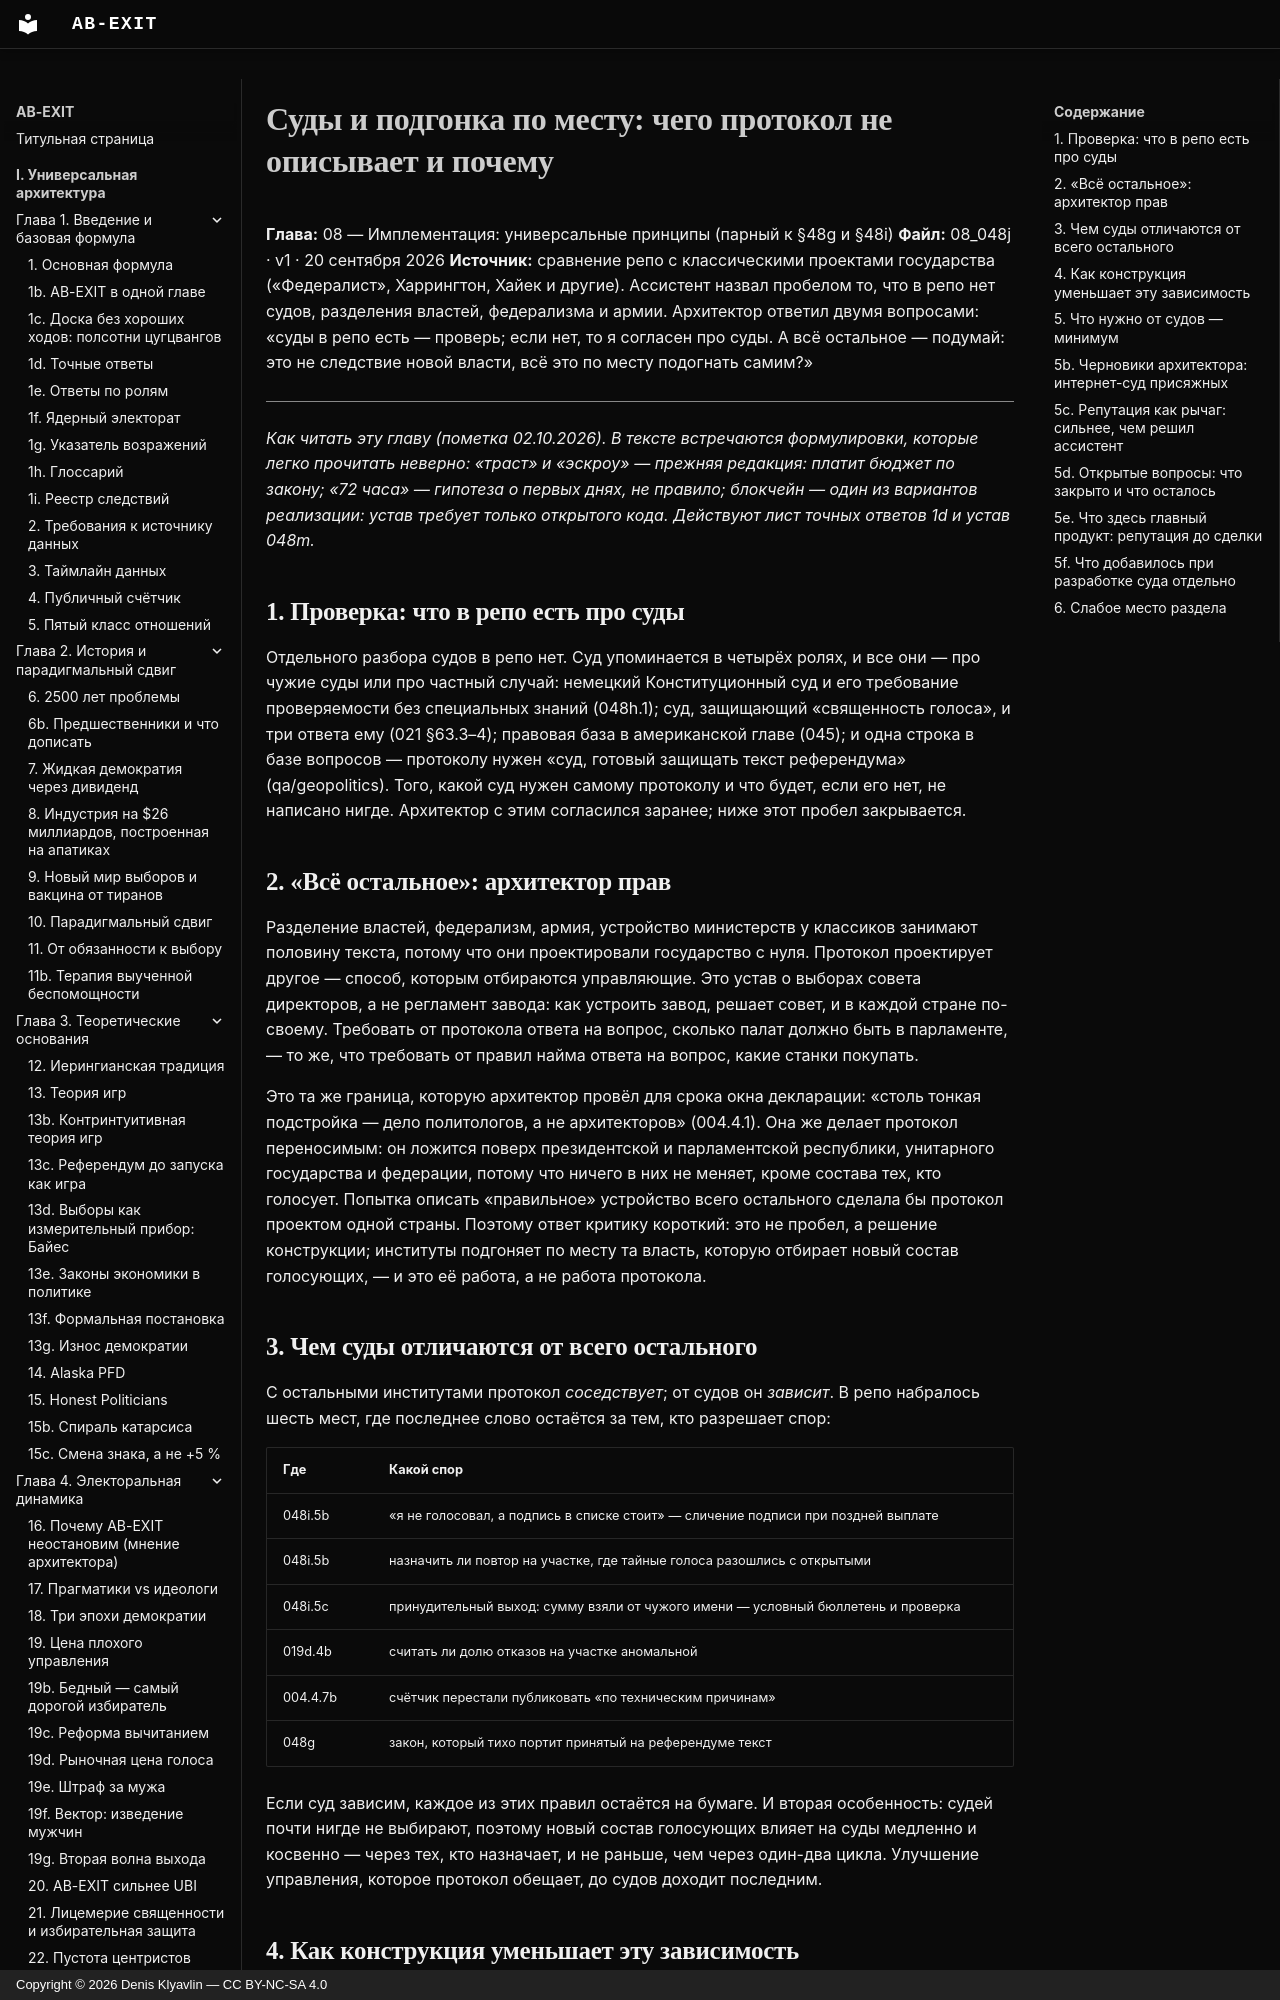

repository: Denis-Kliavlin/ab-exit · page: 08-implementation/048j-courts-and-local-tuning/index.html · generator: mkdocs · copyright: Copyright © 2026 Denis Klyavlin — CC BY-NC-SA 4.0

# Суды и подгонка по месту: чего протокол не описывает и почему

**Глава:** 08 — Имплементация: универсальные принципы (парный к §48g и §48i)
**Файл:** 08_048j · v1 · 20 сентября 2026
**Источник:** сравнение репо с классическими проектами государства («Федералист», Харрингтон, Хайек и другие). Ассистент назвал пробелом то, что в репо нет судов, разделения властей, федерализма и армии. Архитектор ответил двумя вопросами: «суды в репо есть — проверь; если нет, то я согласен про суды. А всё остальное — подумай: это не следствие новой власти, всё это по месту подогнать самим?»

---

*Как читать эту главу (пометка 02.10.2026). В тексте встречаются формулировки, которые легко прочитать неверно: «траст» и «эскроу» — прежняя редакция: платит бюджет по закону; «72 часа» — гипотеза о первых днях, не правило; блокчейн — один из вариантов реализации: устав требует только открытого кода. Действуют лист точных ответов 1d и устав 048m.*

## 1. Проверка: что в репо есть про суды

Отдельного разбора судов в репо нет. Суд упоминается в четырёх ролях, и все они — про чужие суды или про частный случай: немецкий Конституционный суд и его требование проверяемости без специальных знаний (048h.1); суд, защищающий «священность голоса», и три ответа ему (021 §63.3–4); правовая база в американской главе (045); и одна строка в базе вопросов — протоколу нужен «суд, готовый защищать текст референдума» (qa/geopolitics). Того, какой суд нужен самому протоколу и что будет, если его нет, не написано нигде. Архитектор с этим согласился заранее; ниже этот пробел закрывается.

## 2. «Всё остальное»: архитектор прав

Разделение властей, федерализм, армия, устройство министерств у классиков занимают половину текста, потому что они проектировали государство с нуля. Протокол проектирует другое — способ, которым отбираются управляющие. Это устав о выборах совета директоров, а не регламент завода: как устроить завод, решает совет, и в каждой стране по-своему. Требовать от протокола ответа на вопрос, сколько палат должно быть в парламенте, — то же, что требовать от правил найма ответа на вопрос, какие станки покупать.

Это та же граница, которую архитектор провёл для срока окна декларации: «столь тонкая подстройка — дело политологов, а не архитекторов» (004.4.1). Она же делает протокол переносимым: он ложится поверх президентской и парламентской республики, унитарного государства и федерации, потому что ничего в них не меняет, кроме состава тех, кто голосует. Попытка описать «правильное» устройство всего остального сделала бы протокол проектом одной страны. Поэтому ответ критику короткий: это не пробел, а решение конструкции; институты подгоняет по месту та власть, которую отбирает новый состав голосующих, — и это её работа, а не работа протокола.

## 3. Чем суды отличаются от всего остального

С остальными институтами протокол *соседствует*; от судов он *зависит*. В репо набралось шесть мест, где последнее слово остаётся за тем, кто разрешает спор:

| Где | Какой спор |
|---|---|
| 048i.5b | «я не голосовал, а подпись в списке стоит» — сличение подписи при поздней выплате |
| 048i.5b | назначить ли повтор на участке, где тайные голоса разошлись с открытыми |
| 048i.5c | принудительный выход: сумму взяли от чужого имени — условный бюллетень и проверка |
| 019d.4b | считать ли долю отказов на участке аномальной |
| 004.4.7b | счётчик перестали публиковать «по техническим причинам» |
| 048g | закон, который тихо портит принятый на референдуме текст |

Если суд зависим, каждое из этих правил остаётся на бумаге. И вторая особенность: судей почти нигде не выбирают, поэтому новый состав голосующих влияет на суды медленно и косвенно — через тех, кто назначает, и не раньше, чем через один-два цикла. Улучшение управления, которое протокол обещает, до судов доходит последним.

## 4. Как конструкция уменьшает эту зависимость

Полностью снять зависимость нельзя, но репо уже делает три вещи, которые её сужают, — их стоит назвать принципом, а не оставлять разбросанными.

**Правило вместо спора.** Там, где можно, норма записана как порог и арифметика, а не как оценка. Повтор на участке назначается не потому, что суд счёл нарушение существенным, а потому, что расхождение превысило заранее записанное число (048i.5b). Суду, у которого нечего толковать, трудно ошибиться в нужную сторону.

**Улика раньше иска.** Сегодня проигравший приходит в суд с подозрением; протокол даёт ему цифру — конфликт двух записей, число молчащих записей по участкам, нижнюю границу по токенам (048i.2, 048i.5b). Зависимому суду легко отклонить жалобу на «общую атмосферу» и трудно — жалобу, где с одной стороны банковская выписка, а с другой подпись в списке.

**Публичность раньше решения.** Все шесть споров возникают из опубликованных данных, и отказ суда виден всем в тот же день. Это не заменяет независимого суда, но меняет цену зависимости: решение, противоречащее арифметике, которую может пересчитать любой, стоит судье и режиму дороже, чем решение по закрытому делу.
